Run: headless pygame with SDL's dummy video driver; simulated clock (each Clock.tick advances the game by its frame time, no real sleeping); random seed 0; keys injected as events and as key.get_pressed() state; mouse plan: one left click at the window centre at the start of phase 2, then a move to the lower-right quarter at the start of phase 3.
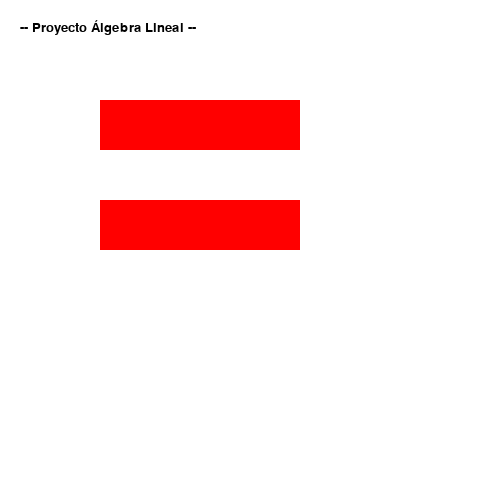
Frame 1 of 4 · flips 1–60 · no input
Frame 2 of 4 · flips 61–180 · clicked the window centre · tapped SPACE, RETURN · held RIGHT (→), D · screen unchanged from frame 1, image omitted
Frame 3 of 4 · flips 181–300 · moved the mouse to the lower-right quarter · held DOWN (↓), S · screen unchanged from frame 2, image omitted
Frame 4 of 4 · flips 301–420 · held LEFT (←), A, UP (↑), W · screen unchanged from frame 3, image omitted

The pygame program that drew these frames:

import pygame, sys, math
from pygame.locals import *

#Init
size = (500,500)
pygame.init()
pygame.display.set_caption("Proyecto Álgebra Lineal")
screen = pygame.display.set_mode(size, 0, 32)
font = pygame.font.SysFont(None, 20)

#Colors
WHITE = (255, 255, 255)
BLUE = (0, 0, 255)
GREEN = (0, 255, 0)
RED = (255, 0, 0)
BLACK = (0, 0, 0)


def escribir(text, font, color, surface, x, y):
    textobj = font.render(text, 1, color)
    textrect = textobj.get_rect()
    textrect.topleft = (x,y)
    surface.blit(textobj,textrect)


click = False

def mainmenu():
    while True:
        screen.fill(WHITE)
        escribir("-- Proyecto Álgebra Lineal --",font,BLACK,screen,20,20)

        mx,my = pygame.mouse.get_pos()
        button_1 = pygame.Rect(100,100,200,50)
        button_2 = pygame.Rect(100,200,200,50)

        if button_1.collidepoint((mx,my)):
            if click:
                up_map()
        
        if button_2.collidepoint((mx,my)):
            if click:
                credits()
        
        pygame.draw.rect(screen,RED,button_1)
        pygame.draw.rect(screen,RED,button_2)

        click = False

        for event in pygame.event.get():
            if event.type == QUIT:
                pygame.quit()
                sys.exit()
            if event.type == KEYDOWN:
                if event.key == K_ESCAPE:
                    pygame.quit()
                    sys.exit()
            if event.type == MOUSEBUTTONDOWN:
                if event.button == 1:
                    click = True

        pygame.display.update()

def up_map():
    
    running = True

    while running:

        screen.fill(WHITE)

        escribir("- Mapa -",font,BLACK,screen,20,20)
        for event in pygame.event.get():
            if event.type == QUIT:
                pygame.quit()
                sys.exit()
            
            if event.type == KEYDOWN:
                if event.key == K_ESCAPE:
                    running = False

        pygame.display.update()


def credits():
    running = True

    while running:
        screen.fill(WHITE)

        escribir("- Integrantes: -",font,BLACK,screen,20,20)
        escribir("- Emi -",font,BLACK,screen,20,30)
        escribir("- Ari -",font,BLACK,screen,20,40)
        escribir("- Liz -",font,BLACK,screen,20,50)


        for event in pygame.event.get():
            if event.type == QUIT:
                pygame.quit()
                sys.exit()
            
            if event.type == KEYDOWN:
                if event.key == K_ESCAPE:
                    running = False

        pygame.display.update()


mainmenu()
